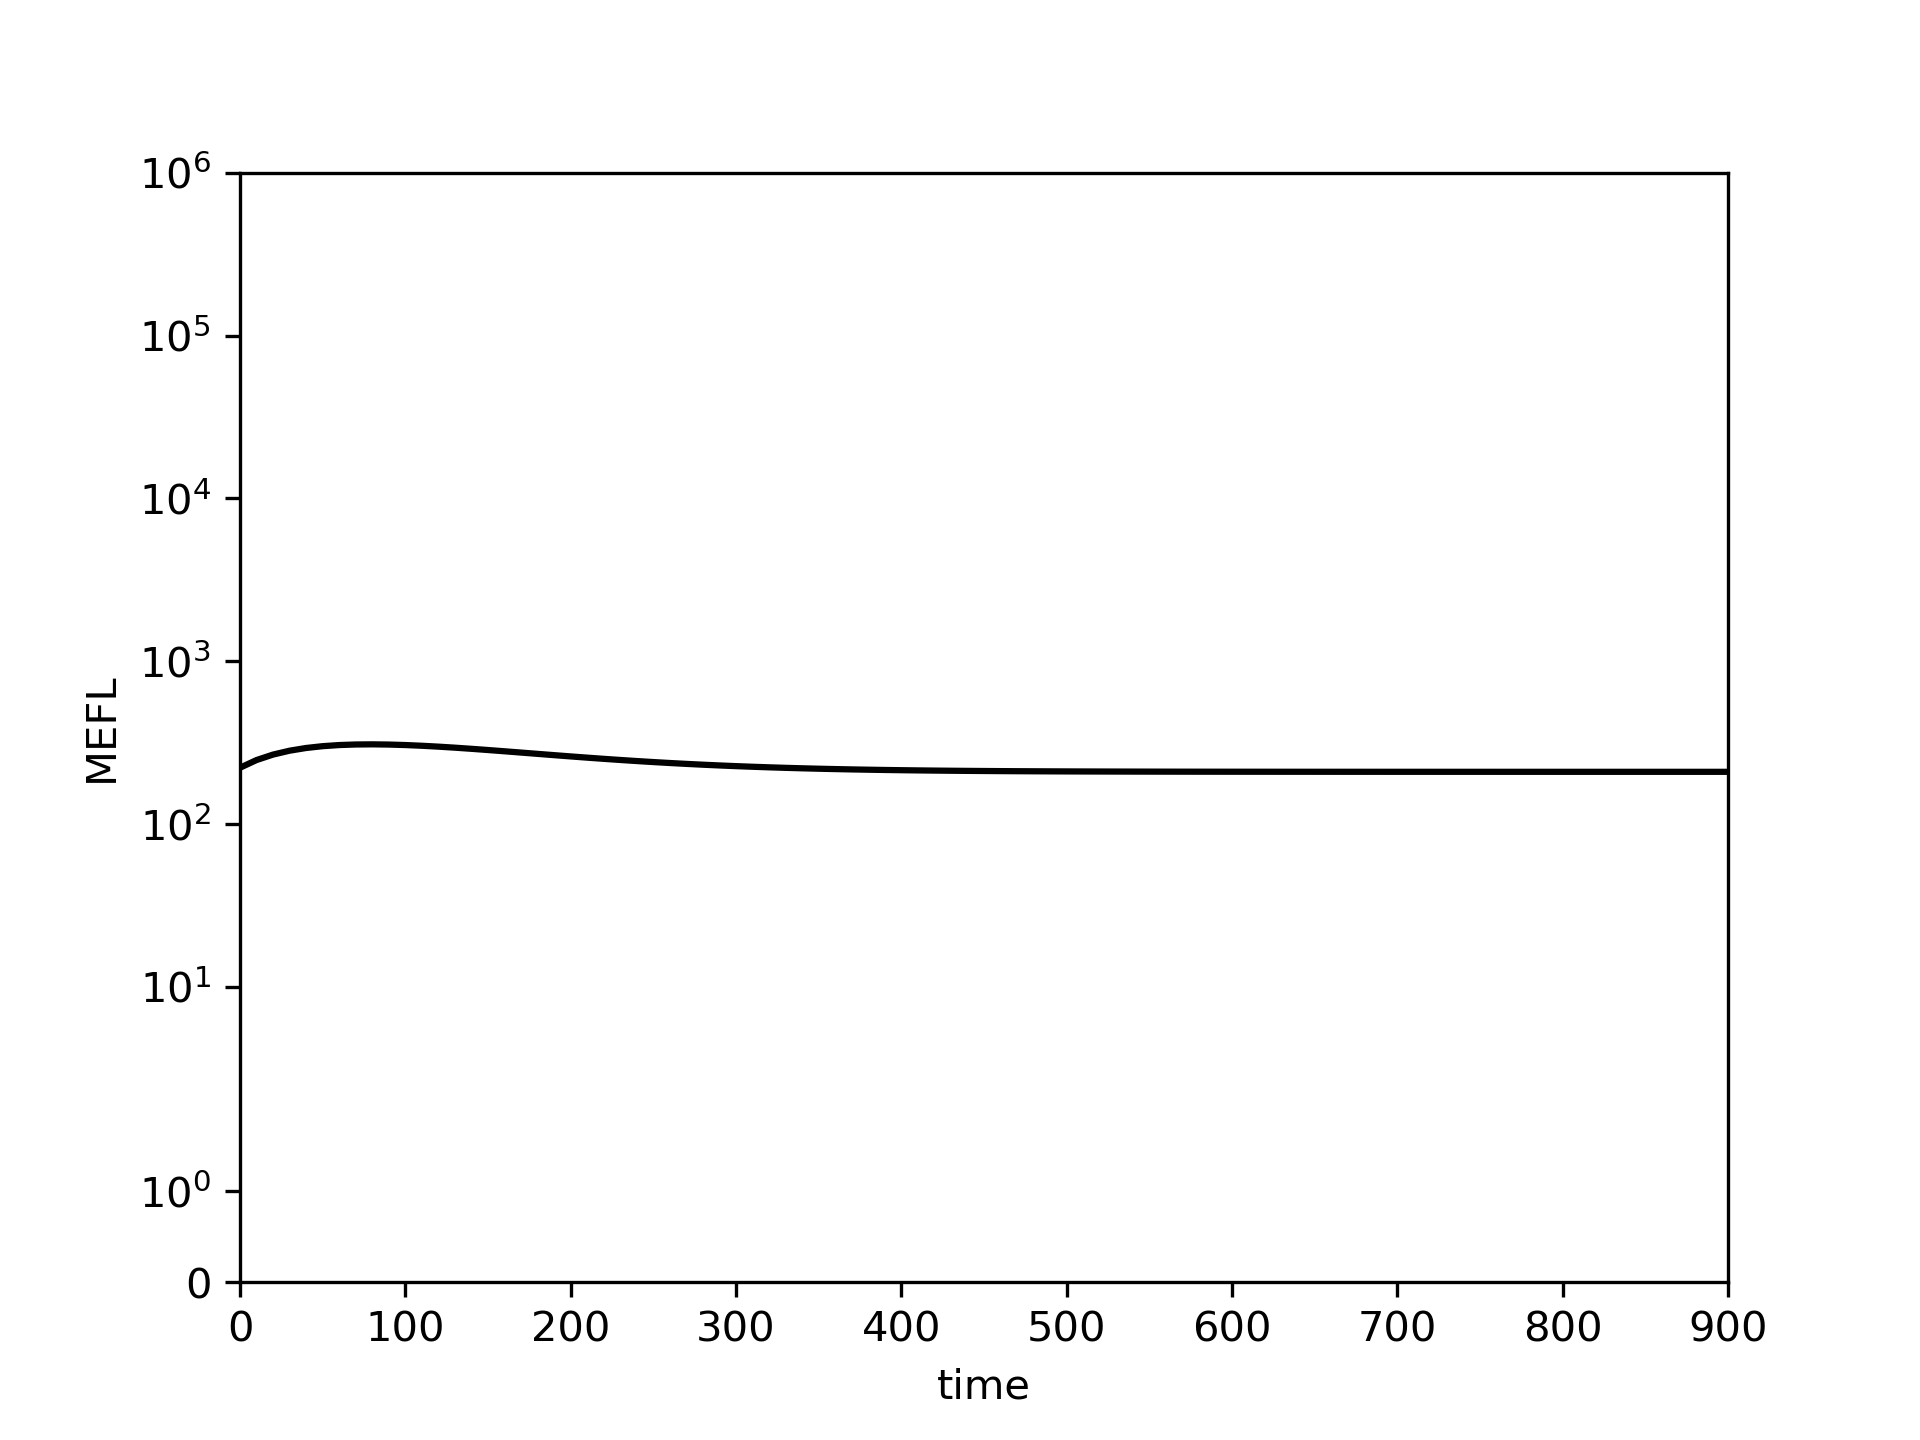

The table this chart was drawn from, first rows:
0.0, 10.0, 20.0, 30.0, 40.0, 50.0, 60.0, 70.0, 80.0, 90.0, 100.0, 110.0, 120.0, 130.0, 140.0, 150.0, 160.0, 170.0, 180.0, 190.0, 200.0, 210.0, 220.0, 230.0
221.8, 247.3, 267.2, 282.3, 293.3, 300.9, 305.7, 308.2, 308.8, 307.9, 305.8, 302.7, 298.9, 294.6, 289.9, 285, 279.9, 274.9, 269.9, 265, 260.3, 255.8, 251.6, 247.6
